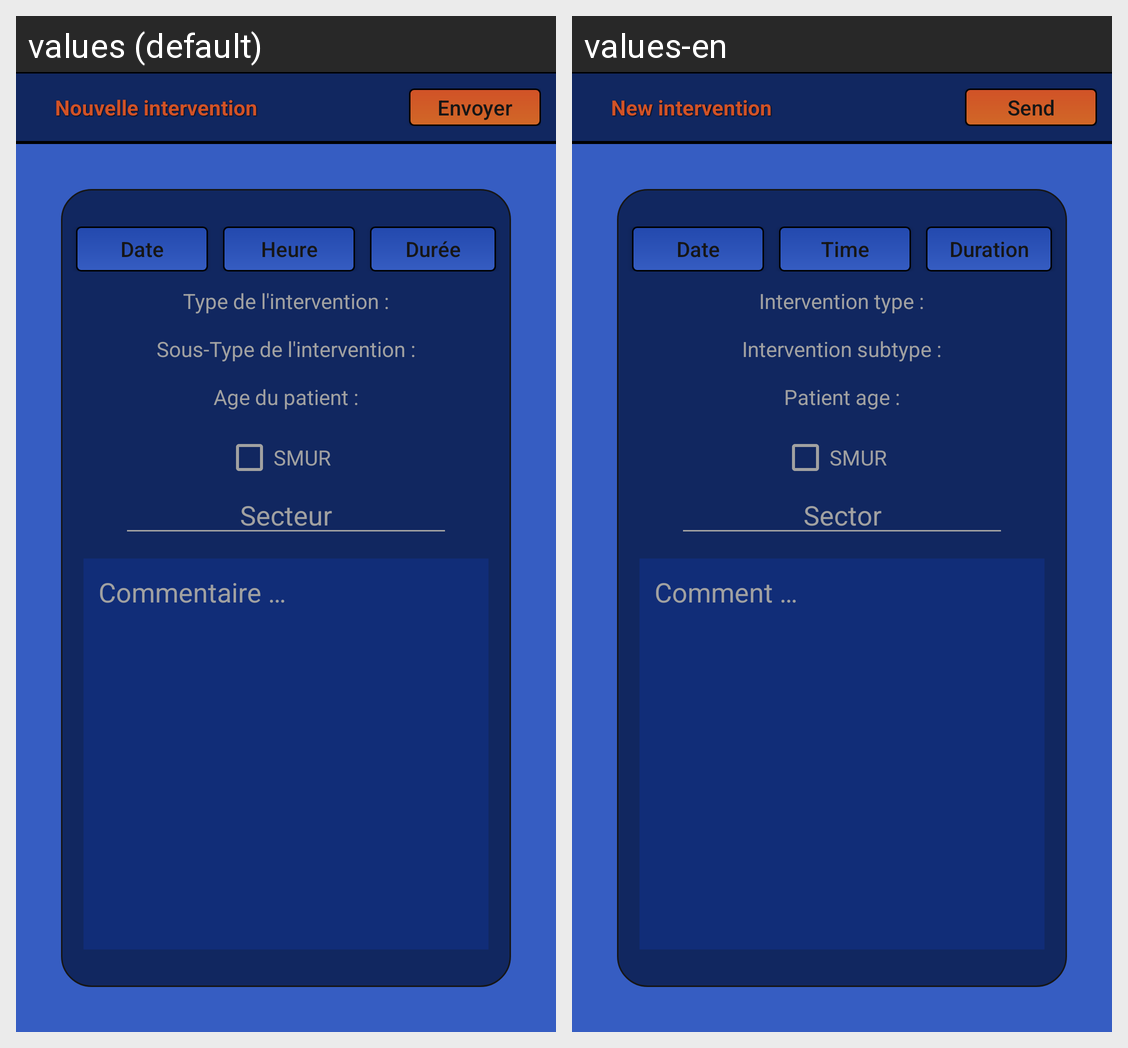

The same Android screen rendered under two of its app's locales, left to right. List the strings drawn on it with the default value and each locale's translation.
Android screen res/layout/activity_add_intervention.xml rendered under 2 locales, left to right: values (default), values-en. Device: Nexus 5 (rendered at 1080×1920; each locale shown at half size, 540×960, under a caption strip naming it); theme AppTheme.
Strings drawn on this screen, with the default value and each locale's value (text and hints the layout hard-codes, and strings that could not be matched under every locale, appear in the picture but are not listed):

add_intervention_title
  values: Nouvelle intervention
  values-en: New intervention

send_inter
  values: Envoyer
  values-en: Send

date
  values: Date
  values-en: Date

time
  values: Heure
  values-en: Time

duration
  values: Durée
  values-en: Duration

type_inter
  values: Type de l'intervention :
  values-en: Intervention type :

subtype_inter
  values: Sous-Type de l'intervention :
  values-en: Intervention subtype :

patient_age
  values: Age du patient :
  values-en: Patient age :

smur
  values: SMUR
  values-en: SMUR

sector
  values: Secteur
  values-en: Sector

comment
  values: Commentaire …
  values-en: Comment …
